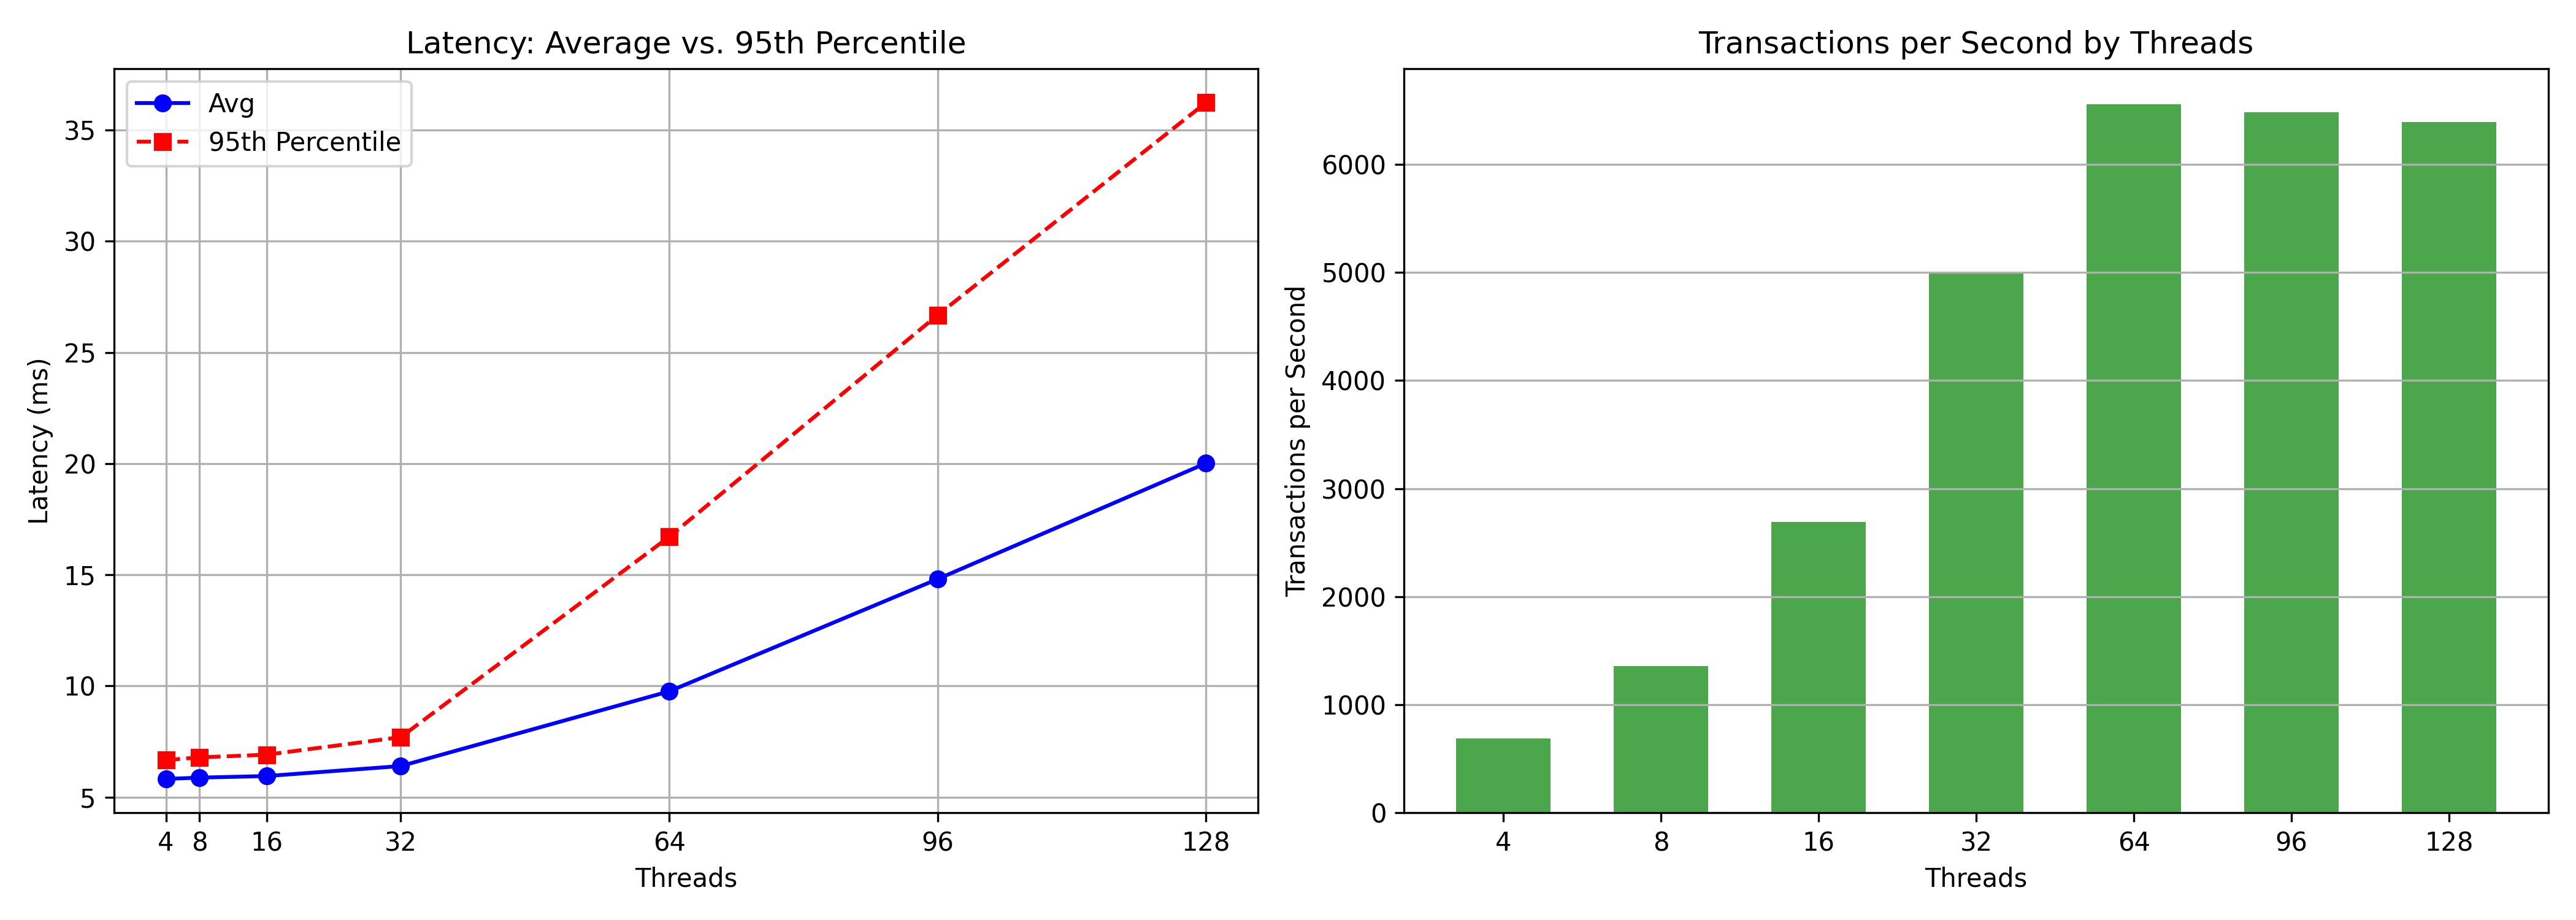

Values plotted in this chart, from the file beside it:
Threads, Avg, 95th, Transactions
4, 5.82, 6.67, 687.4
8, 5.88, 6.79, 1359
16, 5.95, 6.91, 2688
32, 6.40, 7.70, 4997
64, 9.76, 16.71, 6557
96, 14.81, 26.68, 6481
128, 20.02, 36.24, 6393
